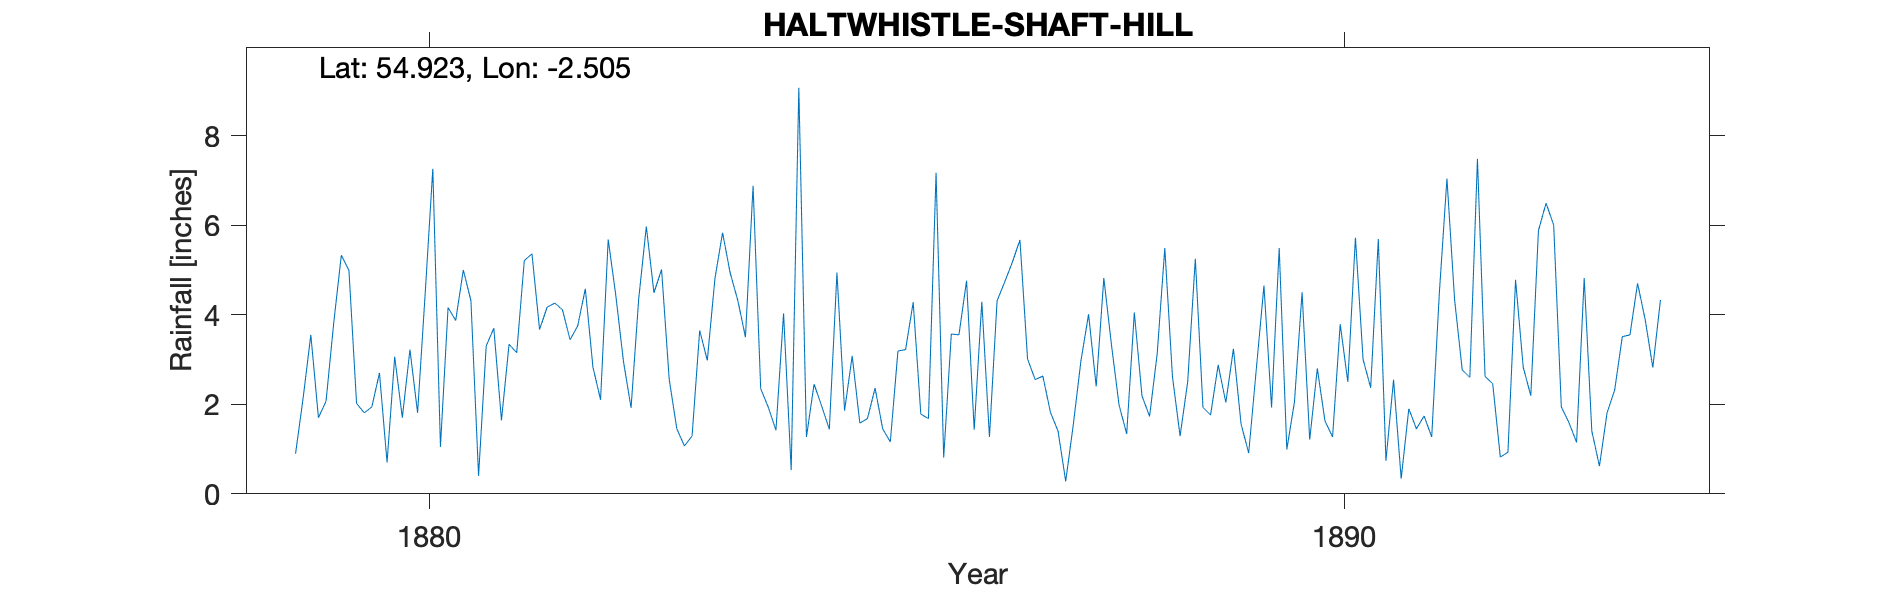

The data file committed next to this chart (first rows):
HALTWHISTLE SHAFT HILL, , , , , , , , , , , , , , , , , , , , , , , 
Grid ref, NY677588, Long, -2.505, Lat, 54.92, Elevation, 626, ft, , , , , , , , , , , , , , , 
Station no, RR1782, , , , , , , , , , , , , , , , , , , , , , 
, 1870, 1871, 1872, 1873, 1874, 1875, 1876, 1877, 1878, 1879, 1880, 1881, 1882, 1883, 1884, 1885, 1886, 1887, 1888, 1889, 1890, 1891, 1892
January, , , , , , , , , , 0.9, 0.7, 0.4, 3.44, 5.01, 6.88, 1.86, 7.17, 3.01, 1.98, 1.76, 4.5, 2.55, 2.62
February, , , , , , , , , , 2.15, 3.06, 3.3, 3.75, 2.56, 2.35, 3.08, 0.81, 2.55, 1.34, 2.88, 1.21, 0.34, 2.46
March, , , , , , , , , , 3.55, 1.7, 3.7, 4.58, 1.45, 1.93, 1.58, 3.57, 2.63, 4.05, 2.04, 2.8, 1.9, 0.82
April, , , , , , , , , , 1.7, 3.22, 1.64, 2.83, 1.07, 1.42, 1.68, 3.55, 1.82, 2.19, 3.24, 1.63, 1.45, 0.93
May, , , , , , , , , , 2.07, 1.81, 3.34, 2.1, 1.29, 4.03, 2.36, 4.76, 1.4, 1.73, 1.56, 1.27, 1.74, 4.78
June, , , , , , , , , , 3.81, 4.48, 3.15, 5.68, 3.65, 0.53, 1.45, 1.43, 0.28, 3.13, 0.91, 3.79, 1.27, 2.83
July, , , , , , , , , , 5.33, 7.26, 5.21, 4.43, 2.98, 9.07, 1.16, 4.29, 1.55, 5.49, 2.79, 2.5, 4.48, 2.19
August, , , , , , , , , , 4.99, 1.05, 5.36, 2.96, 4.81, 1.27, 3.19, 1.27, 2.97, 2.62, 4.65, 5.72, 7.04, 5.88
September, , , , , , , , , , 2.02, 4.16, 3.67, 1.92, 5.83, 2.45, 3.22, 4.31, 4.01, 1.29, 1.93, 3, 4.34, 6.49
October, , , , , , , , , , 1.81, 3.87, 4.17, 4.35, 4.93, 1.96, 4.28, 4.73, 2.4, 2.5, 5.49, 2.37, 2.77, 6
November, , , , , , , , , , 1.94, 5, 4.26, 5.97, 4.32, 1.44, 1.78, 5.17, 4.82, 5.25, 0.99, 5.69, 2.6, 1.94
December, , , , , , , , , , 2.7, 4.31, 4.11, 4.49, 3.5, 4.94, 1.68, 5.67, 3.33, 1.93, 2.05, 0.74, 7.48, 1.59
Total, , , , , , , , , , 32.97, 40.62, 42.31, 46.5, 41.4, 38.27, 27.32, 46.73, 30.77, 33.5, 30.29, 35.22, 37.96, 38.53
